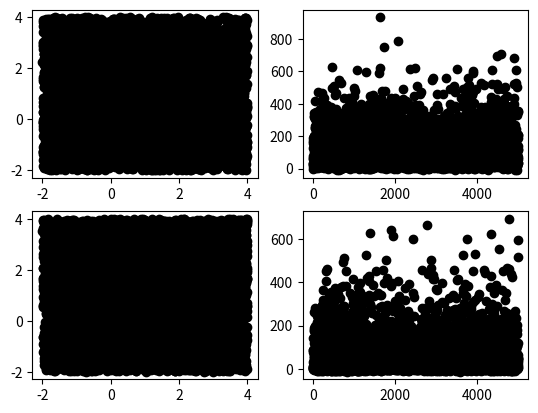

Here is the Python script that generated this plot:
# Known to work with Python 3.8

from typing import Any, Tuple, Dict
import numpy
import numpy.typing as npt


# Everywhere, lambda is replaced by k (protected word in Python)


# Init RNG
rng = numpy.random.default_rng(seed=123)


def exg_pdf_residuals(
    shape: Tuple[int] = (1,), mu: float = 0, k: float = 1, sigma: float = 1
) -> npt.NDArray[Any]:
    """Generates random emg deviates"""
    return rng.normal(loc=mu, scale=sigma, size=shape) + rng.exponential(
        scale=1 / k, size=shape
    )


def exg_pdf_residuals_heterosked(
    x: npt.NDArray[Any],  # with intercept
    shape: Tuple[int] = (1,),
    mu: float = 0,
    expo_scale: Tuple[float] = (1, 2),
    sigma: float = 1,
) -> npt.NDArray[Any]:
    """Generates random emg deviates"""
    return rng.normal(loc=mu, scale=sigma, size=shape) + rng.exponential(
        scale=numpy.sum((expo_scale * x), axis=1), size=shape
    )


def sim__emg_reg__heterosked(
    xmin: npt.NDArray[Any] = -2,
    xmax: npt.NDArray[Any] = 4,
    n: int = 50,
    beta: Tuple[float] = (2, 3, 5),  # Or array
    sigma: float = 0.5,
    expo_scale: Tuple[float] = (1, 2, 0),
) -> Dict[npt.NDArray[Any], npt.NDArray[Any]]:

    expo_scale = numpy.asarray(expo_scale)
    if (expo_scale * xmin <= 0).all() or (expo_scale * xmax <= 0).all():
        raise ValueError(
            f"Input scale should be strictly positive, but equals {expo_scale} ({expo_scale * xmin}; {expo_scale * xmax})"
        )

    if sigma <= 0:
        raise ValueError(f"Input sigma should be strictly positive, but equals {sigma}")

    beta = numpy.asarray(beta).reshape(-1, 1)
    m = beta.shape[0]

    X = numpy.zeros((n, m))
    X[:, 0] = 1
    X[:, 1:] = (xmax - xmin) * rng.random(size=(n, m - 1)) + xmin

    # Add EMG Noise
    E = exg_pdf_residuals_heterosked(X, shape=(n,), sigma=sigma, expo_scale=expo_scale)
    Y = (X @ beta).squeeze() + E
    X = X[:, 1:]

    return {"X": X, "Y": Y}


def sim__emg_reg(
    xmin: npt.NDArray[Any] = -2,
    xmax: npt.NDArray[Any] = 4,
    n: int = 50,
    beta: Tuple[float] = (2, 3, 5),  # Or array
    sigma: float = 0.5,
    alpha: float = 0.01,
) -> Dict[npt.NDArray[Any], npt.NDArray[Any]]:

    if alpha <= 0:
        raise ValueError(f"Input alpha should be strictly positive, but equals {alpha}")

    if sigma <= 0:
        raise ValueError(f"Input sigma should be strictly positive, but equals {sigma}")

    beta = numpy.asarray(beta).reshape(-1, 1)
    m = beta.shape[0]

    # https://numpy.org/doc/stable/reference/random/generated/numpy.random.Generator.random.html

    X = numpy.zeros((n, m))
    X[:, 0] = 1
    X[:, 1:] = (xmax - xmin) * rng.random(size=(n, m - 1)) + xmin

    # Add EMG Noise
    E = exg_pdf_residuals(shape=(n,), sigma=sigma, k=alpha)
    Y = (X @ beta).squeeze() + E
    X = X[:, 1:]

    return {"X": X, "Y": Y}


def sim__flare_reg(
    xmin: npt.NDArray[Any] = -2,
    xmax: npt.NDArray[Any] = 4,
    n: int = 50,
    beta: Tuple[float] = (2, 3, 5),  # Or array
    k: Tuple[float] = (0.5,),
    sigma: float = 0.5,
    alpha: float = 0.01,
) -> Dict[npt.NDArray[Any], npt.NDArray[Any]]:

    if alpha <= 0:
        raise ValueError(f"Input alpha should be strictly positive, but equals {alpha}")

    if sigma <= 0:
        raise ValueError(f"Input sigma should be strictly positive, but equals {sigma}")

    beta = numpy.asarray(beta).reshape(-1, 1)
    m = beta.shape[0]

    # https://numpy.org/doc/stable/reference/random/generated/numpy.random.Generator.random.html

    X = numpy.zeros((n, m))
    X[:, 0] = 1
    X[:, 1:] = (xmax - xmin) * rng.random(size=(n, m - 1)) + xmin

    # Add Noise mixture (flare)
    k_zero = k[0]
    condition = rng.random(size=(n,)) < k_zero
    normal = rng.normal(loc=0, scale=sigma, size=(n,))
    expo = rng.exponential(scale=1 / alpha, size=(n,))
    E = numpy.zeros((n,))
    E[condition] = normal[condition]
    E[~condition] = expo[~condition]

    Y = (X @ beta).squeeze() + E
    X = X[:, 1:]

    return {"X": X, "Y": Y}


if __name__ == "__main__":
    import matplotlib.pyplot as plt

    xmin = -2
    xmax = 4
    n = 5000
    beta = (2, 3, 5)
    sigma = 0.5
    alpha = 0.01

    x, y = sim__emg_reg(
        xmin=xmin, xmax=xmax, n=n, beta=beta, sigma=sigma, alpha=alpha
    ).values()
    fig = plt.figure()
    axx = fig.add_subplot(221)
    axy = fig.add_subplot(222)
    axx.plot(x[:, 0], x[:, 1], "ko")
    axy.plot(range(len(y)), y, "ko")

    x, y = sim__flare_reg(
        xmin=xmin, xmax=xmax, n=n, beta=beta, sigma=sigma, alpha=alpha
    ).values()

    axx = fig.add_subplot(223)
    axy = fig.add_subplot(224)
    axx.plot(x[:, 0], x[:, 1], "ko")
    axy.plot(range(len(y)), y, "ko")
    plt.show()
